Photos from the image-classification dataset "processed_dataset" in the GitHub repository sakanaowo/DragonFruit. Its 6 classes are: fungal infections (anthracnose or stem canker), healthy fruits, healthy leaves, insect-infected fruits, mealybugs and scale insects (fruits), sunburn damage.

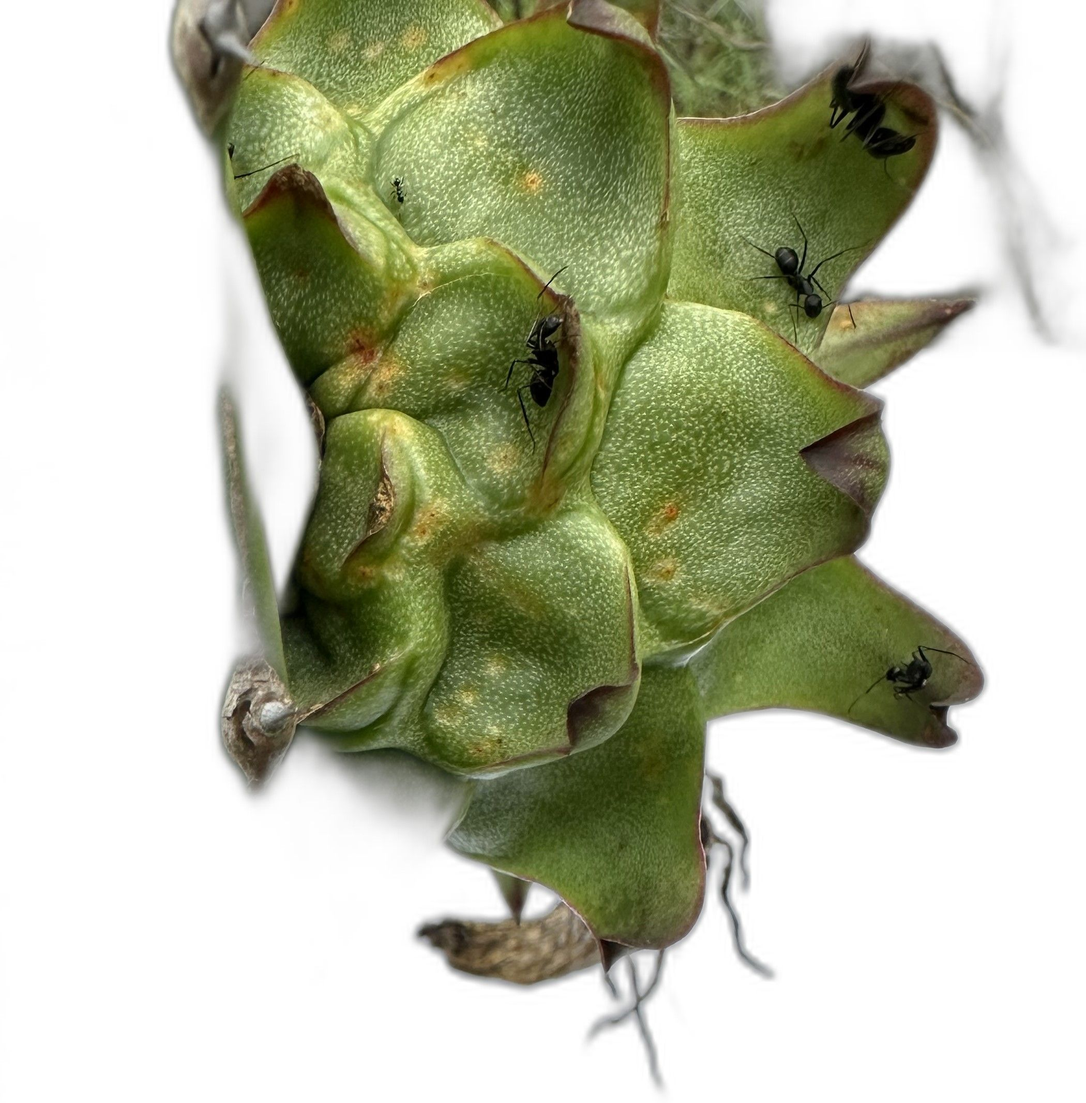
Label: insect-infected fruits

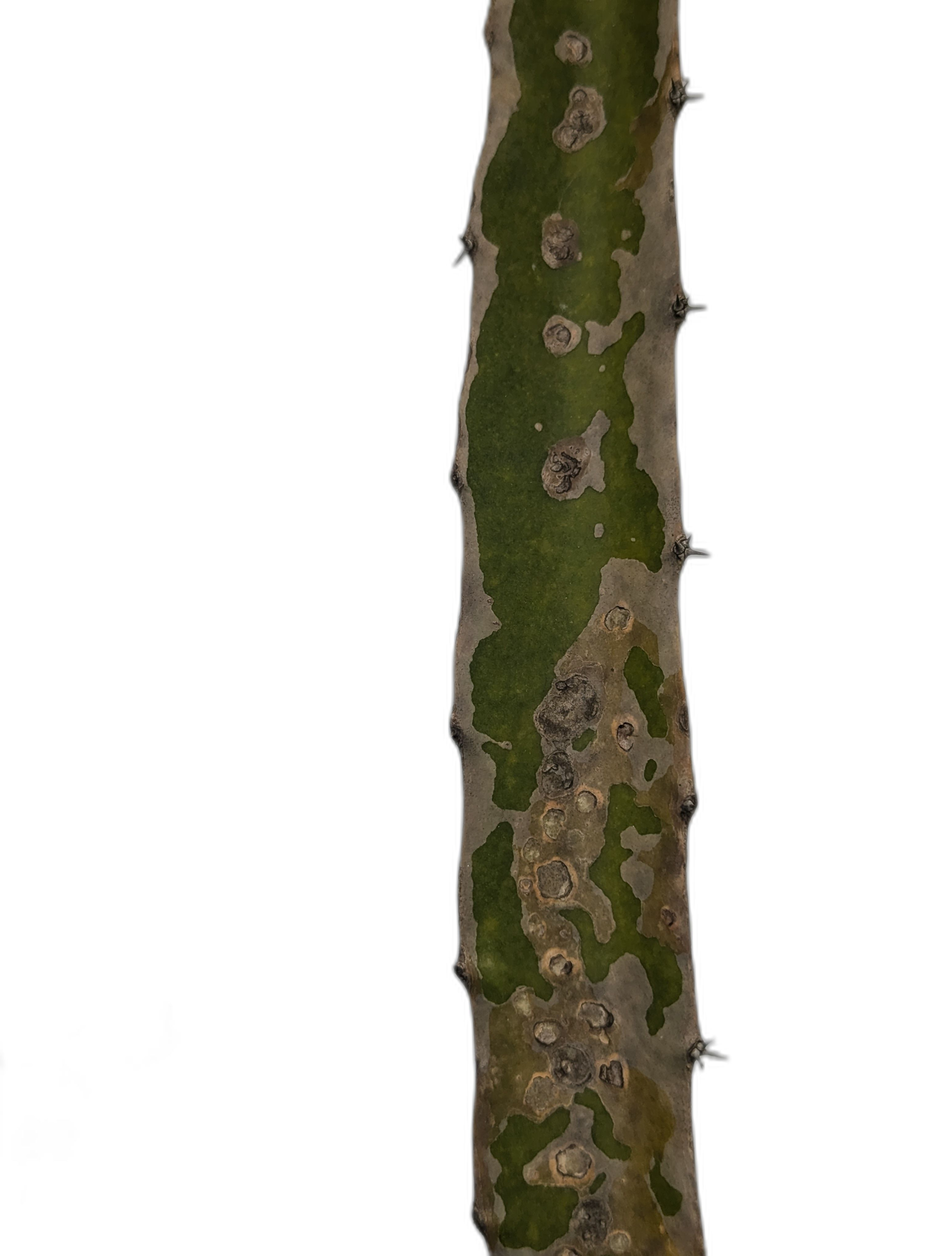
Label: fungal infections (anthracnose or stem canker)

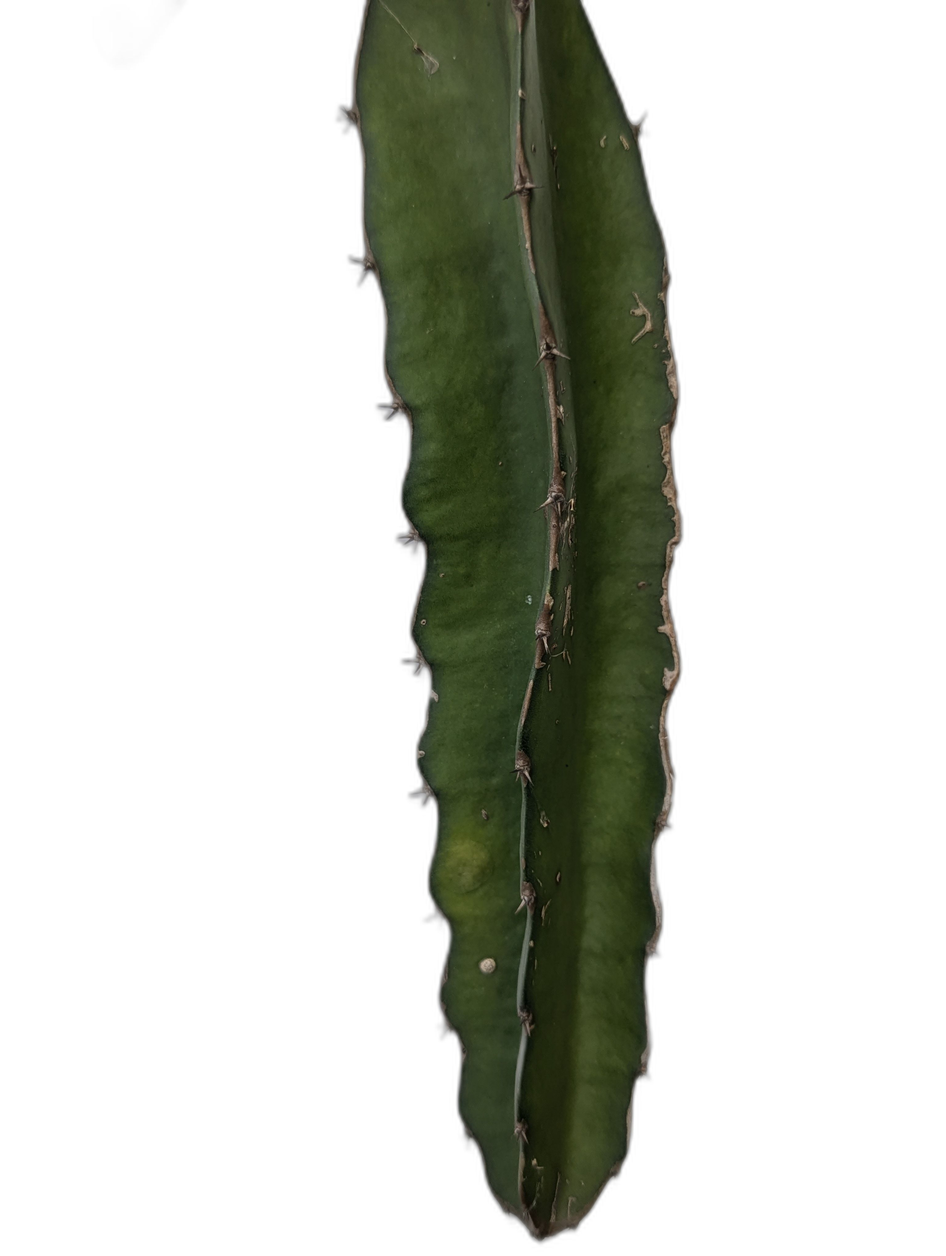
Label: healthy leaves

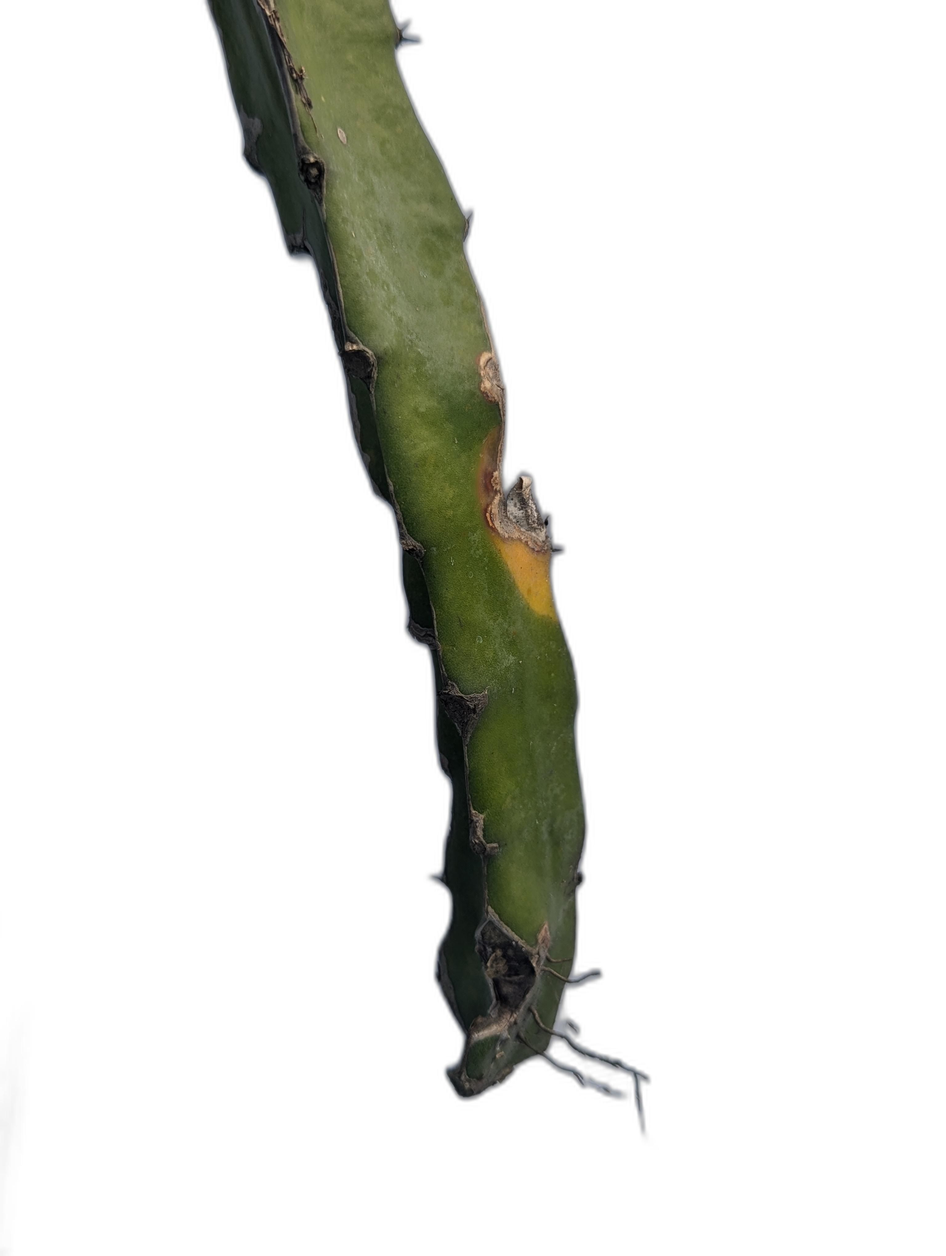
Label: sunburn damage

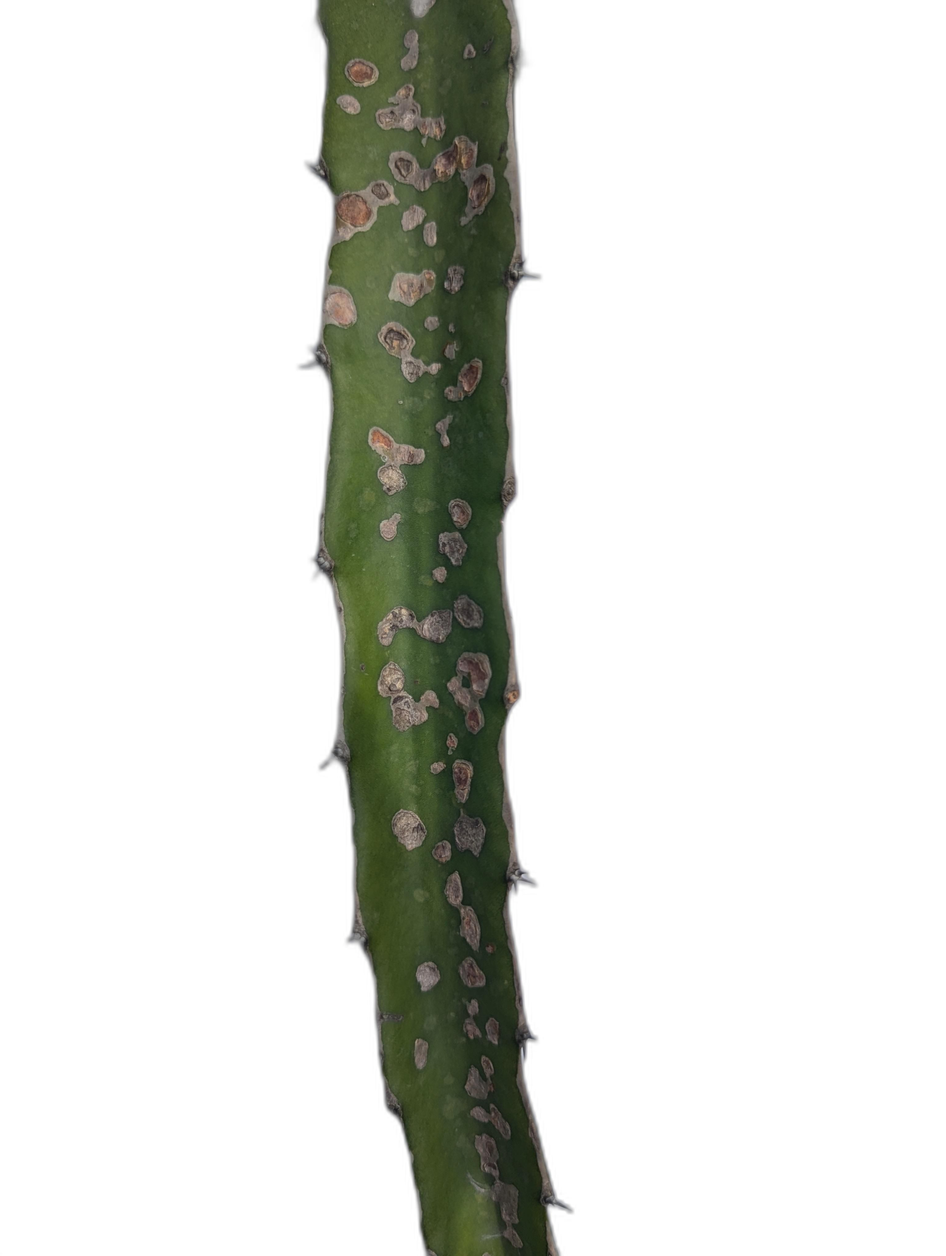
Label: fungal infections (anthracnose or stem canker)

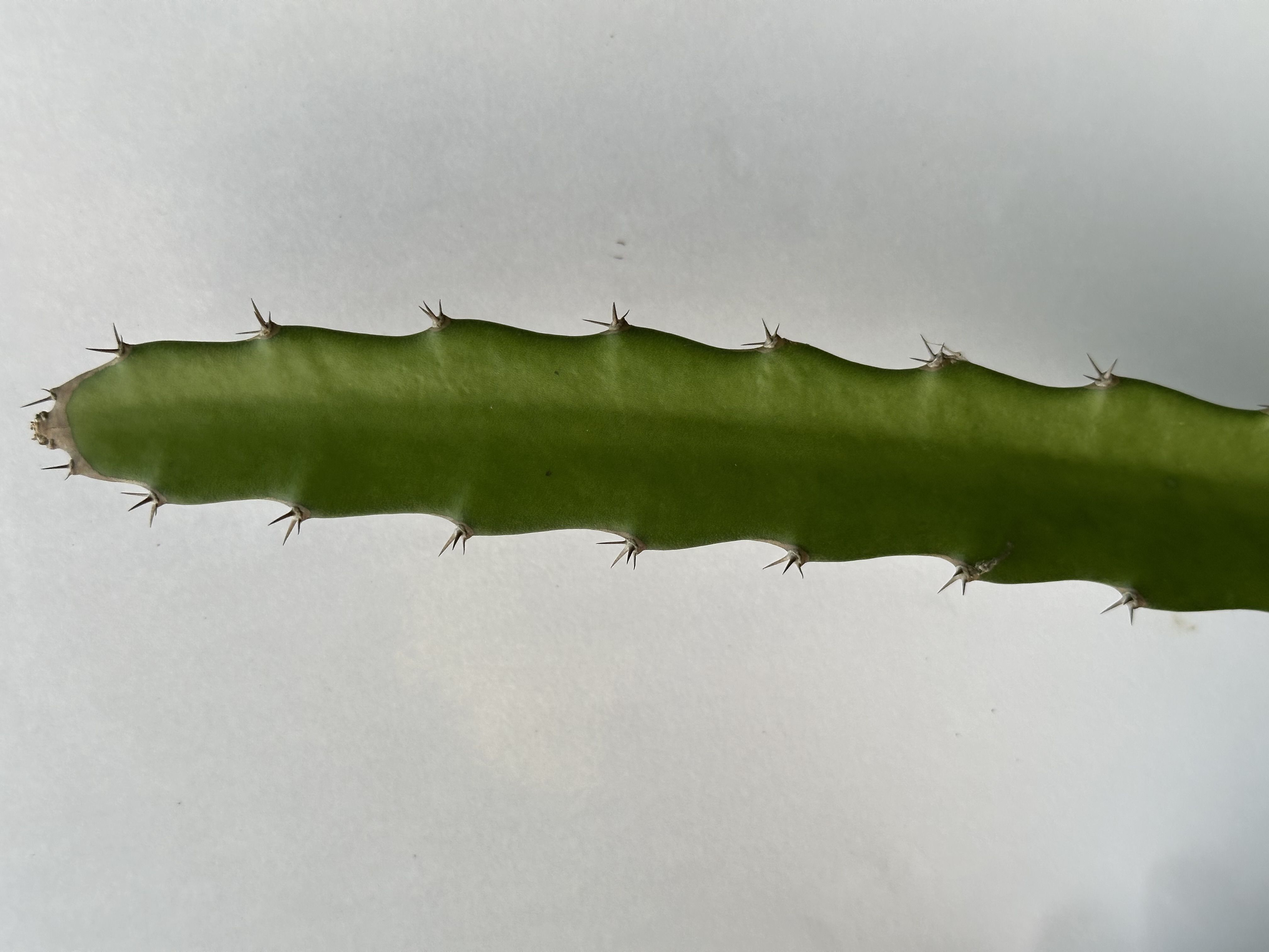
Label: healthy leaves
